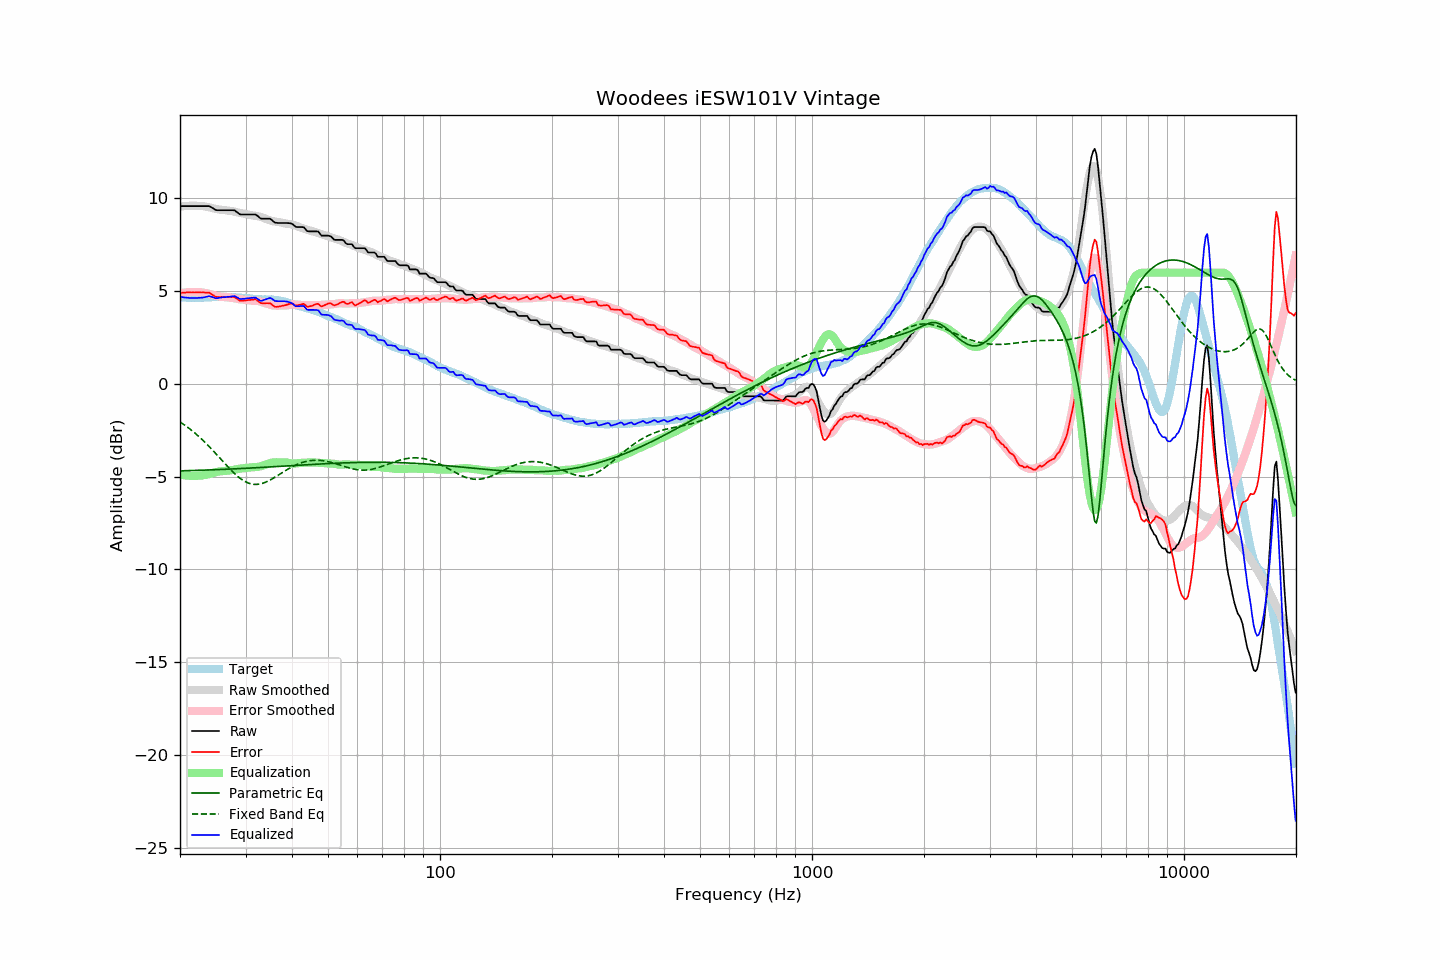

The file beside this chart, header and first rows:
frequency, raw, error, smoothed, error_smoothed, equalization, parametric_eq, fixed_band_eq, equalized_raw, equalized_smoothed, target
20.00, 9.58, 4.91, 9.56, 4.88, -4.88, -4.69, -2.05, 4.70, 4.68, 4.68
20.20, 9.58, 4.92, 9.57, 4.90, -4.90, -4.68, -2.11, 4.69, 4.67, 4.67
20.40, 9.58, 4.92, 9.58, 4.91, -4.91, -4.68, -2.16, 4.67, 4.67, 4.67
20.61, 9.58, 4.92, 9.59, 4.92, -4.92, -4.68, -2.22, 4.66, 4.66, 4.67
20.81, 9.58, 4.94, 9.59, 4.93, -4.93, -4.68, -2.29, 4.65, 4.66, 4.65
21.02, 9.58, 4.94, 9.60, 4.94, -4.94, -4.67, -2.35, 4.64, 4.66, 4.65
21.23, 9.58, 4.94, 9.60, 4.95, -4.95, -4.67, -2.42, 4.64, 4.65, 4.65
21.44, 9.58, 4.93, 9.60, 4.95, -4.95, -4.67, -2.49, 4.63, 4.65, 4.66
21.66, 9.58, 4.94, 9.61, 4.96, -4.96, -4.67, -2.56, 4.63, 4.65, 4.65
21.87, 9.58, 4.93, 9.60, 4.96, -4.96, -4.66, -2.63, 4.63, 4.65, 4.66
22.09, 9.58, 4.94, 9.60, 4.95, -4.95, -4.66, -2.70, 4.63, 4.65, 4.65
22.31, 9.58, 4.93, 9.60, 4.95, -4.95, -4.66, -2.78, 4.64, 4.65, 4.66
22.54, 9.58, 4.94, 9.60, 4.95, -4.95, -4.66, -2.86, 4.64, 4.65, 4.64
22.76, 9.58, 4.93, 9.59, 4.94, -4.94, -4.65, -2.93, 4.64, 4.65, 4.65
22.99, 9.58, 4.93, 9.59, 4.93, -4.93, -4.65, -3.02, 4.65, 4.66, 4.65
23.22, 9.58, 4.93, 9.57, 4.92, -4.92, -4.65, -3.10, 4.67, 4.66, 4.65
23.45, 9.58, 4.92, 9.56, 4.90, -4.90, -4.64, -3.19, 4.69, 4.66, 4.66
23.69, 9.58, 4.92, 9.54, 4.88, -4.88, -4.64, -3.27, 4.71, 4.66, 4.66
23.92, 9.58, 4.92, 9.52, 4.86, -4.86, -4.64, -3.36, 4.73, 4.67, 4.66
24.16, 9.54, 4.87, 9.50, 4.83, -4.83, -4.63, -3.45, 4.71, 4.67, 4.67
24.40, 9.49, 4.81, 9.48, 4.81, -4.81, -4.63, -3.54, 4.68, 4.67, 4.68
24.65, 9.45, 4.77, 9.46, 4.78, -4.78, -4.63, -3.64, 4.66, 4.68, 4.68
24.89, 9.38, 4.71, 9.44, 4.76, -4.76, -4.62, -3.73, 4.62, 4.68, 4.68
25.14, 9.36, 4.69, 9.42, 4.74, -4.74, -4.62, -3.82, 4.62, 4.68, 4.68
25.39, 9.36, 4.68, 9.41, 4.73, -4.73, -4.62, -3.92, 4.64, 4.68, 4.69
25.65, 9.36, 4.68, 9.39, 4.71, -4.71, -4.61, -4.02, 4.65, 4.68, 4.69
25.91, 9.36, 4.69, 9.39, 4.70, -4.70, -4.61, -4.11, 4.66, 4.68, 4.68
26.16, 9.36, 4.68, 9.38, 4.70, -4.70, -4.61, -4.21, 4.67, 4.68, 4.68
26.43, 9.36, 4.68, 9.37, 4.68, -4.68, -4.60, -4.30, 4.68, 4.68, 4.68
26.69, 9.36, 4.68, 9.35, 4.67, -4.67, -4.60, -4.40, 4.69, 4.68, 4.68
26.96, 9.36, 4.69, 9.34, 4.67, -4.67, -4.59, -4.49, 4.70, 4.68, 4.67
27.23, 9.36, 4.69, 9.33, 4.66, -4.66, -4.59, -4.58, 4.71, 4.68, 4.67
27.50, 9.36, 4.70, 9.32, 4.65, -4.65, -4.59, -4.67, 4.72, 4.67, 4.67
27.77, 9.36, 4.69, 9.30, 4.63, -4.63, -4.58, -4.76, 4.73, 4.67, 4.68
28.05, 9.35, 4.69, 9.28, 4.62, -4.62, -4.58, -4.84, 4.74, 4.67, 4.67
28.33, 9.28, 4.62, 9.26, 4.60, -4.60, -4.57, -4.92, 4.69, 4.66, 4.67
28.62, 9.23, 4.57, 9.24, 4.58, -4.58, -4.57, -4.99, 4.65, 4.66, 4.65
28.90, 9.15, 4.49, 9.22, 4.57, -4.57, -4.56, -5.06, 4.59, 4.65, 4.66
29.19, 9.13, 4.48, 9.21, 4.56, -4.56, -4.56, -5.13, 4.58, 4.65, 4.65
29.48, 9.13, 4.49, 9.19, 4.55, -4.55, -4.56, -5.18, 4.58, 4.64, 4.64
29.78, 9.13, 4.50, 9.18, 4.54, -4.54, -4.55, -5.24, 4.59, 4.63, 4.64
30.08, 9.13, 4.50, 9.16, 4.53, -4.53, -4.55, -5.28, 4.60, 4.63, 4.64
30.38, 9.13, 4.52, 9.14, 4.52, -4.52, -4.54, -5.32, 4.61, 4.62, 4.62
30.68, 9.13, 4.52, 9.12, 4.51, -4.51, -4.54, -5.36, 4.63, 4.61, 4.61
30.99, 9.13, 4.53, 9.10, 4.50, -4.50, -4.53, -5.38, 4.64, 4.60, 4.60
31.30, 9.13, 4.54, 9.08, 4.49, -4.49, -4.53, -5.40, 4.65, 4.59, 4.59
31.61, 9.13, 4.55, 9.07, 4.49, -4.49, -4.52, -5.41, 4.65, 4.59, 4.59
31.93, 9.13, 4.57, 9.06, 4.48, -4.48, -4.52, -5.42, 4.65, 4.58, 4.57
32.24, 9.07, 4.50, 9.05, 4.48, -4.48, -4.51, -5.41, 4.60, 4.57, 4.57
32.57, 9.01, 4.44, 9.03, 4.46, -4.46, -4.51, -5.40, 4.54, 4.57, 4.56
32.89, 8.92, 4.37, 9.01, 4.44, -4.44, -4.50, -5.39, 4.48, 4.57, 4.56
33.22, 8.90, 4.35, 8.98, 4.41, -4.41, -4.50, -5.37, 4.49, 4.56, 4.56
33.55, 8.90, 4.35, 8.95, 4.39, -4.39, -4.49, -5.34, 4.52, 4.56, 4.55
33.89, 8.90, 4.34, 8.91, 4.35, -4.35, -4.49, -5.31, 4.55, 4.56, 4.56
34.23, 8.90, 4.36, 8.88, 4.32, -4.32, -4.48, -5.27, 4.58, 4.56, 4.55
34.57, 8.90, 4.35, 8.85, 4.30, -4.30, -4.48, -5.23, 4.61, 4.55, 4.56
34.92, 8.90, 4.35, 8.82, 4.27, -4.27, -4.47, -5.18, 4.64, 4.55, 4.55
35.27, 8.85, 4.29, 8.79, 4.25, -4.25, -4.47, -5.13, 4.60, 4.55, 4.56
35.62, 8.77, 4.23, 8.77, 4.23, -4.23, -4.46, -5.08, 4.54, 4.54, 4.54
35.97, 8.69, 4.16, 8.75, 4.22, -4.22, -4.46, -5.03, 4.47, 4.53, 4.53
... 635 more rows
